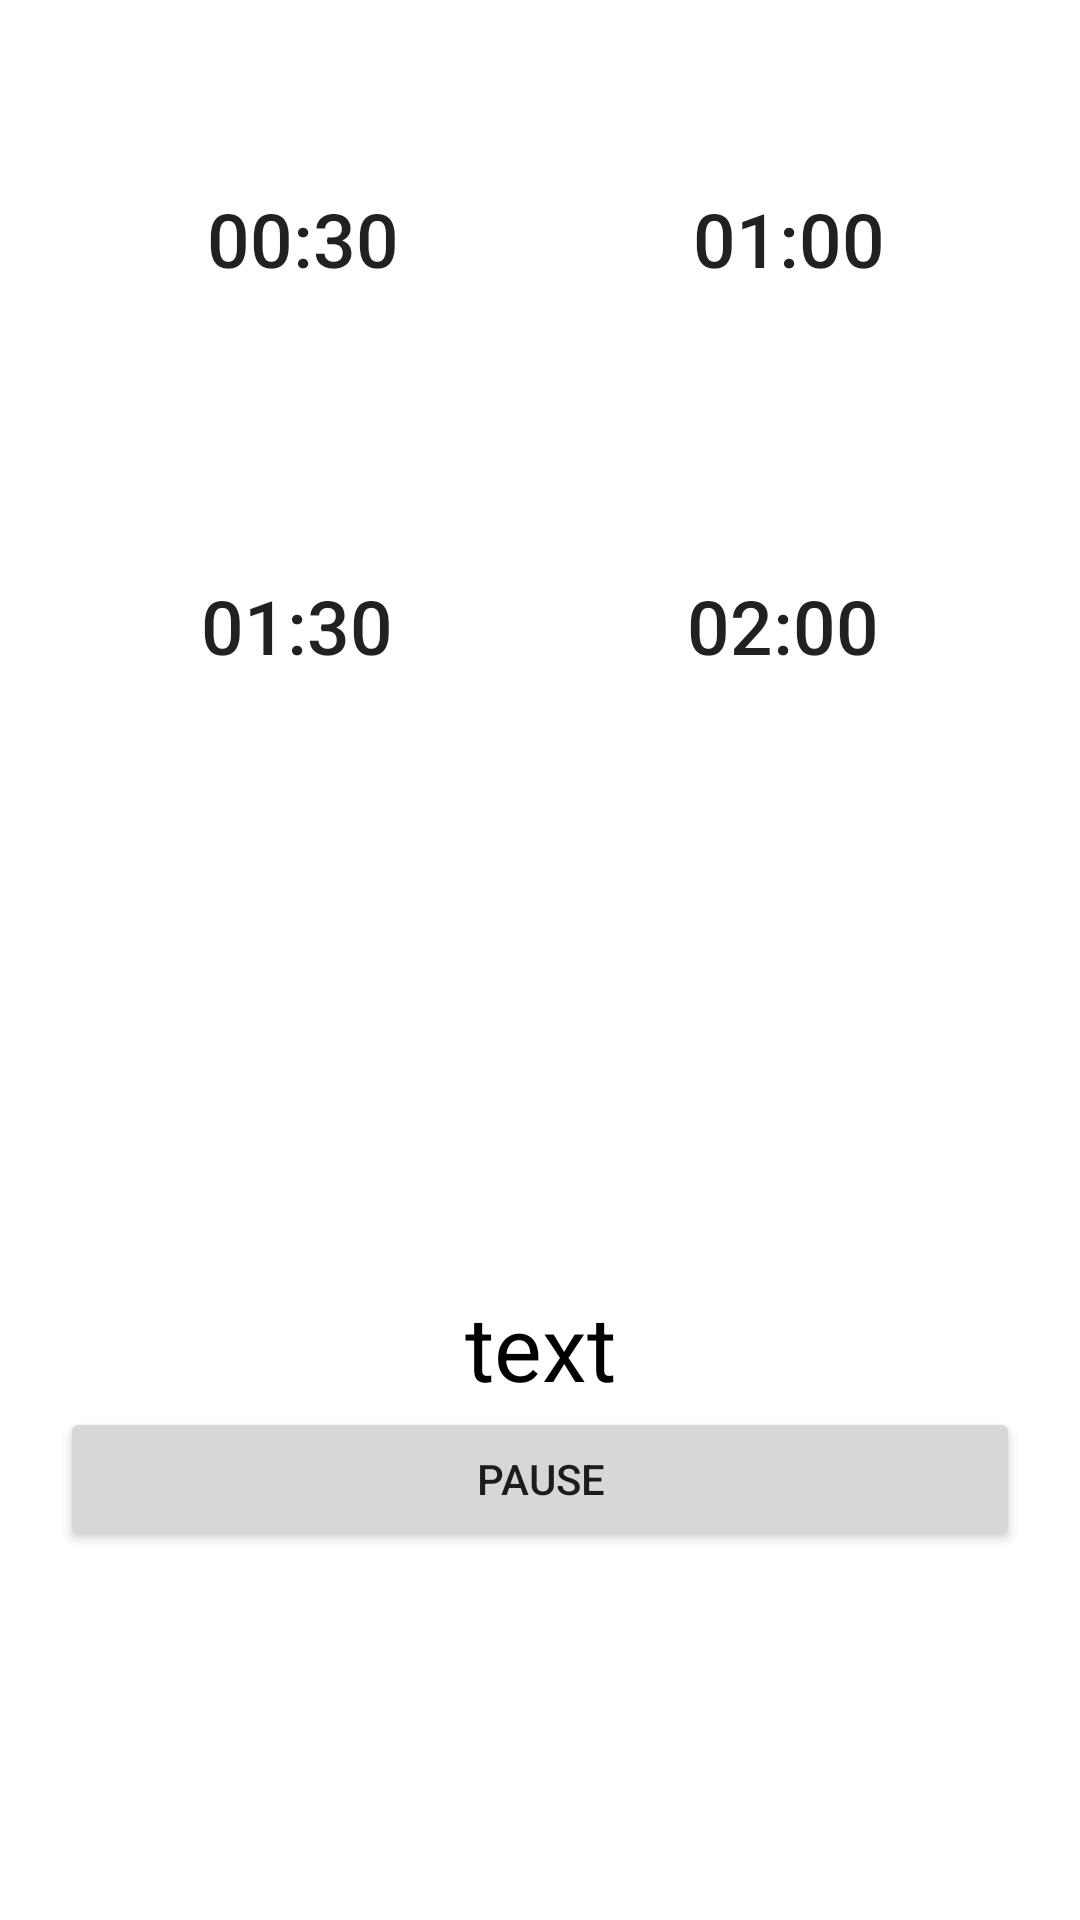

Here is an Android app screen rendered from its layout file. Give the layout XML and the strings, colors and styles it references.
<!-- AndroidManifest.xml: application theme Theme.LoginAPP -->
<!-- res/layout/activity_stopwatch.xml -->
<?xml version="1.0" encoding="utf-8"?>
<RelativeLayout xmlns:android="http://schemas.android.com/apk/res/android"
    xmlns:app="http://schemas.android.com/apk/res-auto"
    xmlns:tools="http://schemas.android.com/tools"
    android:layout_width="match_parent"
    android:layout_height="match_parent"
    tools:context=".activities.StopwatchActivity"

    >

   <LinearLayout
       android:layout_centerHorizontal="true"
       android:layout_width="wrap_content"
       android:layout_height="wrap_content"
       android:id="@+id/linearLayout_stopWatchActivity_firstLine"
       android:padding="30dp"
       >

       <Button
           android:id="@+id/button_stopwatch_button30s"
           android:layout_width="142dp"
           android:layout_height="99dp"
           android:background="@drawable/roundedbutton"
           android:text="00:30"
           android:textSize="25dp"
           android:layout_marginEnd="20dp"
           />
       <Button
           android:id="@+id/button_stopwatch_button60s"
           android:layout_width="142dp"
           android:layout_height="99dp"
           android:background="@drawable/roundedbutton"
           android:text="01:00"
           android:textSize="25dp" />


   </LinearLayout>
    <LinearLayout
        android:layout_centerHorizontal="true"
        android:layout_width="wrap_content"
        android:layout_height="wrap_content"
        android:id="@+id/linearLayout_stopWatchActivity_secondLine"
        android:layout_below="@+id/linearLayout_stopWatchActivity_firstLine"
        >

        <Button
            android:id="@+id/button_stopwatch_button90s"
            android:layout_width="142dp"
            android:layout_height="99dp"
            android:background="@drawable/roundedbutton"
            android:text="01:30"
            android:textSize="25dp"
            android:layout_marginEnd="20dp"
            />
        <Button
            android:id="@+id/button_stopwatch_button120s"
            android:layout_width="142dp"
            android:layout_height="99dp"
            android:background="@drawable/roundedbutton"
            android:text="02:00"
            android:textSize="25dp" />


    </LinearLayout>
    <RelativeLayout
        android:layout_width="match_parent"
        android:layout_height="match_parent"
        android:layout_below="@+id/linearLayout_stopWatchActivity_secondLine"
        >

        <TextView
            android:id="@+id/textView_stopwatch_result"
            android:layout_width="fill_parent"
            android:layout_height="wrap_content"
            android:layout_centerVertical="true"
            android:gravity="center"
            android:text="text"
            android:textSize="30dp"
            android:textColor="@color/black"
            />
        <Button
            android:id="@+id/button_stopwatch_pause"
            android:layout_below="@+id/textView_stopwatch_result"
            android:layout_width="fill_parent"
            android:layout_height="wrap_content"
            android:text="Pause"
            android:layout_marginStart="20dp"
            android:layout_marginEnd="20dp"
            />

    </RelativeLayout>



</RelativeLayout>
<!-- resources referenced by this layout -->
<resources>
  <style name="Theme.LoginAPP" parent="Theme.MaterialComponents.DayNight.NoActionBar">
          
          <item name="colorPrimary">@color/purple_500</item>
          <item name="colorPrimaryVariant">@color/purple_700</item>
          <item name="colorOnPrimary">@color/white</item>
          
          <item name="colorSecondary">@color/teal_200</item>
          <item name="colorSecondaryVariant">@color/teal_700</item>
          <item name="colorOnSecondary">@color/black</item>
          
          <item name="android:statusBarColor">?attr/colorPrimaryVariant</item>
          
      </style>
  <!-- not gathered from this repository: default colours our renderer supplied (Android Studio template values) -->
  <color name="purple_500">#FF6200EE</color>
  <color name="purple_700">#FF3700B3</color>
  <color name="teal_200">#FF03DAC5</color>
  <color name="teal_700">#FF018786</color>
  <color name="black">#FF000000</color>
  <color name="white">#FFFFFFFF</color>
</resources>
